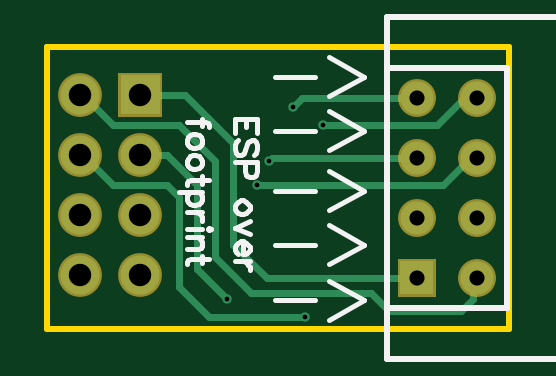
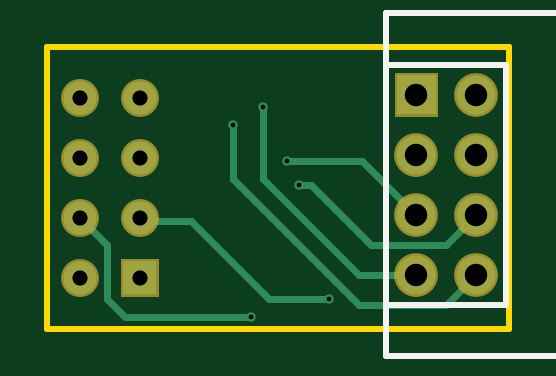
Circuit board: 8 layer files. Board 19.6 x 11.9 mm.
- outline: Gerber_BoardOutline.GKO (488 bytes)
- bottom_copper: Gerber_BottomLayer.GBL (1546 bytes)
- bottom_silk: Gerber_BottomSilkLayer.GBO (662 bytes)
- bottom_mask: Gerber_BottomSolderMaskLayer.GBS (894 bytes)
- drill: Gerber_Drill_PTH.DRL (667 bytes)
- top_copper: Gerber_TopLayer.GTL (1889 bytes)
- top_silk: Gerber_TopSilkLayer.GTO (22077 bytes)
- top_mask: Gerber_TopSolderMaskLayer.GTS (891 bytes)

=== outline: Gerber_BoardOutline.GKO ===
G04 Layer: BoardOutline*
G04 EasyEDA v6.1.52, Thu, 18 Jul 2019 05:10:24 GMT*
G04 901f24a5bca74c948225dbc6938cad0f,10*
G04 Gerber Generator version 0.2*
G04 Scale: 100 percent, Rotated: No, Reflected: No *
G04 Dimensions in millimeters *
G04 leading zeros omitted , absolute positions ,3 integer and 3 decimal *
%FSLAX33Y33*%
%MOMM*%
G90*
G71D02*

%ADD10C,0.254000*%
G54D10*
G01X0Y11938D02*
G01X0Y11938D01*
G01X19558Y11938D01*
G01X19558Y0D01*
G01X0Y0D01*
G01X0Y11938D01*

%LPD*%
M00*
M02*

=== bottom_copper: Gerber_BottomLayer.GBL ===
G04 Layer: BottomLayer*
G04 EasyEDA v6.1.52, Thu, 18 Jul 2019 05:10:24 GMT*
G04 901f24a5bca74c948225dbc6938cad0f,10*
G04 Gerber Generator version 0.2*
G04 Scale: 100 percent, Rotated: No, Reflected: No *
G04 Dimensions in millimeters *
G04 leading zeros omitted , absolute positions ,3 integer and 3 decimal *
%FSLAX33Y33*%
%MOMM*%
G90*
G71D02*

%ADD11C,0.299999*%
%ADD12C,0.399999*%
%ADD13C,1.399997*%
%ADD15C,1.650009*%

%LPD*%
G54D11*
G01X9398Y7112D02*
G01X6223Y7112D01*
G01X3937Y4826D01*
G01X11684Y8636D02*
G01X11684Y6350D01*
G01X6350Y1016D01*
G01X2667Y1016D01*
G01X1397Y2286D01*
G01X10414Y9398D02*
G01X10414Y6350D01*
G01X6350Y2286D01*
G01X3937Y2286D01*
G01X8890Y6096D02*
G01X8382Y6096D01*
G01X5842Y3556D01*
G01X2667Y3556D01*
G01X1397Y4826D01*
G01X10922Y508D02*
G01X16256Y508D01*
G01X17018Y1270D01*
G01X17018Y3526D01*
G01X18180Y4688D01*
G01X7620Y1270D02*
G01X10160Y1270D01*
G01X13462Y4572D01*
G01X15523Y4572D01*
G01X15640Y4688D01*
G54D13*
G01X18180Y9768D03*
G01X15640Y9768D03*
G01X18180Y7228D03*
G01X15640Y7228D03*
G01X18180Y4688D03*
G01X15640Y4688D03*
G01X18180Y2148D03*
G36*
G01X16339Y2847D02*
G01X16339Y1447D01*
G01X14940Y1447D01*
G01X14940Y2847D01*
G01X16339Y2847D01*
G37*
G54D15*
G01X1397Y2286D03*
G01X3937Y2286D03*
G01X1397Y4826D03*
G01X3937Y4826D03*
G01X1397Y7366D03*
G01X3937Y7366D03*
G01X1397Y9906D03*
G36*
G01X4761Y10730D02*
G01X4761Y9081D01*
G01X3112Y9081D01*
G01X3112Y10730D01*
G01X4761Y10730D01*
G37*
G54D12*
G01X10414Y9398D03*
G01X11684Y8636D03*
G01X9398Y7112D03*
G01X8890Y6096D03*
G01X10922Y508D03*
G01X7620Y1270D03*
M00*
M02*

=== bottom_silk: Gerber_BottomSilkLayer.GBO ===
G04 Layer: BottomSilkLayer*
G04 EasyEDA v6.1.52, Thu, 18 Jul 2019 05:10:24 GMT*
G04 901f24a5bca74c948225dbc6938cad0f,10*
G04 Gerber Generator version 0.2*
G04 Scale: 100 percent, Rotated: No, Reflected: No *
G04 Dimensions in millimeters *
G04 leading zeros omitted , absolute positions ,3 integer and 3 decimal *
%FSLAX33Y33*%
%MOMM*%
G90*
G71D02*

%ADD10C,0.254000*%

%LPD*%
G54D10*
G01X-19792Y-1153D02*
G01X-19792Y13346D01*
G01X5207Y-1153D02*
G01X5207Y13346D01*
G01X-19792Y-1153D02*
G01X5207Y-1153D01*
G01X-19792Y13346D02*
G01X5207Y13346D01*
G01X127Y1016D02*
G01X5207Y1016D01*
G01X127Y11176D02*
G01X5207Y11176D01*
G01X127Y1016D02*
G01X127Y11176D01*
M00*
M02*

=== bottom_mask: Gerber_BottomSolderMaskLayer.GBS ===
G04 Layer: BottomSolderMaskLayer*
G04 EasyEDA v6.1.52, Thu, 18 Jul 2019 05:10:24 GMT*
G04 901f24a5bca74c948225dbc6938cad0f,10*
G04 Gerber Generator version 0.2*
G04 Scale: 100 percent, Rotated: No, Reflected: No *
G04 Dimensions in millimeters *
G04 leading zeros omitted , absolute positions ,3 integer and 3 decimal *
%FSLAX33Y33*%
%MOMM*%
G90*
G71D02*

%ADD19C,1.603197*%
%ADD21C,1.853209*%

%LPD*%
G54D19*
G01X18180Y9768D03*
G01X15640Y9768D03*
G01X18180Y7228D03*
G01X15640Y7228D03*
G01X18180Y4688D03*
G01X15640Y4688D03*
G01X18180Y2148D03*
G36*
G01X14838Y1346D02*
G01X14838Y2948D01*
G01X16441Y2948D01*
G01X16441Y1346D01*
G01X14838Y1346D01*
G37*
G54D21*
G01X1397Y2286D03*
G01X3937Y2286D03*
G01X1397Y4826D03*
G01X3937Y4826D03*
G01X1397Y7366D03*
G01X3937Y7366D03*
G01X1397Y9906D03*
G36*
G01X3009Y8978D02*
G01X3009Y10833D01*
G01X4864Y10833D01*
G01X4864Y8978D01*
G01X3009Y8978D01*
G37*
M00*
M02*

=== drill: Gerber_Drill_PTH.DRL (667 bytes, source withheld) ===
=== top_copper: Gerber_TopLayer.GTL ===
G04 Layer: TopLayer*
G04 EasyEDA v6.1.52, Thu, 18 Jul 2019 05:10:24 GMT*
G04 901f24a5bca74c948225dbc6938cad0f,10*
G04 Gerber Generator version 0.2*
G04 Scale: 100 percent, Rotated: No, Reflected: No *
G04 Dimensions in millimeters *
G04 leading zeros omitted , absolute positions ,3 integer and 3 decimal *
%FSLAX33Y33*%
%MOMM*%
G90*
G71D02*

%ADD11C,0.299999*%
%ADD12C,0.399999*%
%ADD13C,1.399997*%
%ADD15C,1.650009*%

%LPD*%
G54D11*
G01X15640Y9768D02*
G01X10784Y9768D01*
G01X10414Y9398D01*
G01X18180Y9768D02*
G01X17642Y9768D01*
G01X16510Y8636D01*
G01X11684Y8636D01*
G01X15640Y7228D02*
G01X9514Y7228D01*
G01X9398Y7112D01*
G01X18180Y7228D02*
G01X17896Y7228D01*
G01X16764Y6096D01*
G01X8890Y6096D01*
G01X15641Y2148D02*
G01X9281Y2148D01*
G01X7874Y3556D01*
G01X7874Y7874D01*
G01X5842Y9906D01*
G01X3937Y9906D01*
G01X1397Y7366D02*
G01X1524Y7366D01*
G01X2794Y6096D01*
G01X5080Y6096D01*
G01X5588Y5588D01*
G01X5588Y1778D01*
G01X6858Y508D01*
G01X10922Y508D01*
G01X1397Y9906D02*
G01X1524Y9906D01*
G01X2794Y8636D01*
G01X5588Y8636D01*
G01X7112Y7112D01*
G01X7112Y3048D01*
G01X8636Y1524D01*
G01X13716Y1524D01*
G01X14478Y762D01*
G01X17526Y762D01*
G01X18034Y1270D01*
G01X18034Y2001D01*
G01X18181Y2148D01*
G01X3937Y7366D02*
G01X5080Y7366D01*
G01X6350Y6096D01*
G01X6350Y2540D01*
G01X7620Y1270D01*
G54D13*
G01X18180Y9768D03*
G01X15640Y9768D03*
G01X18180Y7228D03*
G01X15640Y7228D03*
G01X18180Y4688D03*
G01X15640Y4688D03*
G01X18180Y2148D03*
G36*
G01X16339Y2847D02*
G01X16339Y1447D01*
G01X14940Y1447D01*
G01X14940Y2847D01*
G01X16339Y2847D01*
G37*
G54D15*
G01X1397Y2286D03*
G01X3937Y2286D03*
G01X1397Y4826D03*
G01X3937Y4826D03*
G01X1397Y7366D03*
G01X3937Y7366D03*
G01X1397Y9906D03*
G36*
G01X4761Y10730D02*
G01X4761Y9081D01*
G01X3112Y9081D01*
G01X3112Y10730D01*
G01X4761Y10730D01*
G37*
G54D12*
G01X10414Y9398D03*
G01X11684Y8636D03*
G01X9398Y7112D03*
G01X8890Y6096D03*
G01X10922Y508D03*
G01X7620Y1270D03*
M00*
M02*

=== top_silk: Gerber_TopSilkLayer.GTO (22077 bytes, source omitted) ===
=== top_mask: Gerber_TopSolderMaskLayer.GTS ===
G04 Layer: TopSolderMaskLayer*
G04 EasyEDA v6.1.52, Thu, 18 Jul 2019 05:10:24 GMT*
G04 901f24a5bca74c948225dbc6938cad0f,10*
G04 Gerber Generator version 0.2*
G04 Scale: 100 percent, Rotated: No, Reflected: No *
G04 Dimensions in millimeters *
G04 leading zeros omitted , absolute positions ,3 integer and 3 decimal *
%FSLAX33Y33*%
%MOMM*%
G90*
G71D02*

%ADD19C,1.603197*%
%ADD21C,1.853209*%

%LPD*%
G54D19*
G01X18180Y9768D03*
G01X15640Y9768D03*
G01X18180Y7228D03*
G01X15640Y7228D03*
G01X18180Y4688D03*
G01X15640Y4688D03*
G01X18180Y2148D03*
G36*
G01X14838Y1346D02*
G01X14838Y2948D01*
G01X16441Y2948D01*
G01X16441Y1346D01*
G01X14838Y1346D01*
G37*
G54D21*
G01X1397Y2286D03*
G01X3937Y2286D03*
G01X1397Y4826D03*
G01X3937Y4826D03*
G01X1397Y7366D03*
G01X3937Y7366D03*
G01X1397Y9906D03*
G36*
G01X3009Y8978D02*
G01X3009Y10833D01*
G01X4864Y10833D01*
G01X4864Y8978D01*
G01X3009Y8978D01*
G37*
M00*
M02*

